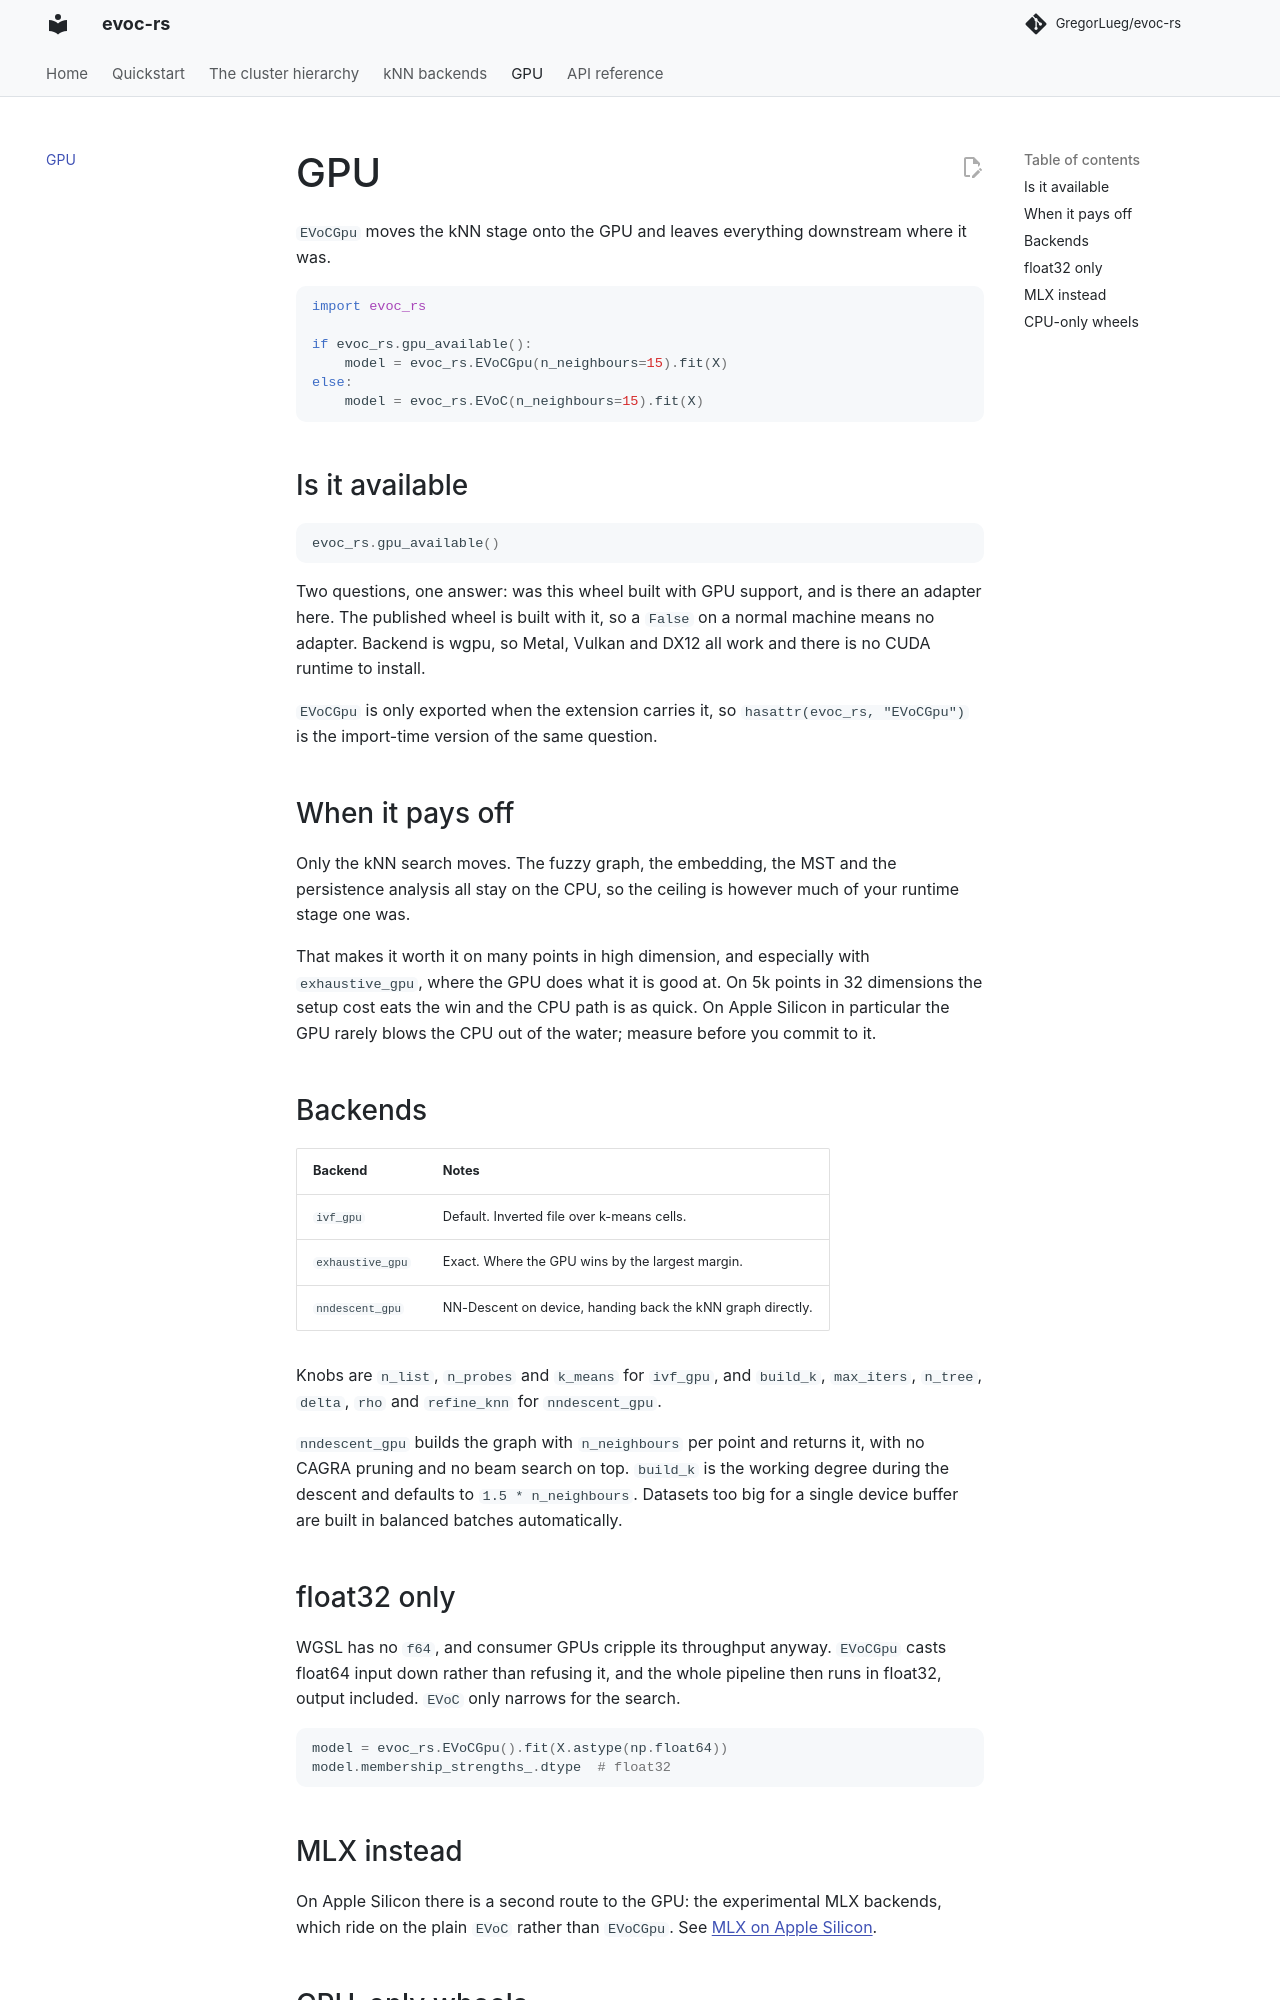

repository: GregorLueg/evoc-rs · page: gpu/index.html · generator: mkdocs

# GPU

`EVoCGpu` moves the kNN stage onto the GPU and leaves everything downstream
where it was.

```python
import evoc_rs

if evoc_rs.gpu_available():
    model = evoc_rs.EVoCGpu(n_neighbours=15).fit(X)
else:
    model = evoc_rs.EVoC(n_neighbours=15).fit(X)
```

## Is it available

```python
evoc_rs.gpu_available()
```

Two questions, one answer: was this wheel built with GPU support, and is there
an adapter here. The published wheel is built with it, so a `False` on a normal
machine means no adapter. Backend is wgpu, so Metal, Vulkan and DX12 all work
and there is no CUDA runtime to install.

`EVoCGpu` is only exported when the extension carries it, so
`hasattr(evoc_rs, "EVoCGpu")` is the import-time version of the same question.

## When it pays off

Only the kNN search moves. The fuzzy graph, the embedding, the MST and the
persistence analysis all stay on the CPU, so the ceiling is however much of your
runtime stage one was.

That makes it worth it on many points in high dimension, and especially with
`exhaustive_gpu`, where the GPU does what it is good at. On 5k points in 32
dimensions the setup cost eats the win and the CPU path is as quick. On Apple
Silicon in particular the GPU rarely blows the CPU out of the water; measure
before you commit to it.

## Backends

| Backend | Notes |
| --- | --- |
| `ivf_gpu` | Default. Inverted file over k-means cells. |
| `exhaustive_gpu` | Exact. Where the GPU wins by the largest margin. |
| `nndescent_gpu` | NN-Descent on device, handing back the kNN graph directly. |

Knobs are `n_list`, `n_probes` and `k_means` for `ivf_gpu`, and `build_k`, `max_iters`,
`n_tree`, `delta`, `rho` and `refine_knn` for `nndescent_gpu`.

`nndescent_gpu` builds the graph with `n_neighbours` per point and returns it,
with no CAGRA pruning and no beam search on top. `build_k` is the working degree
during the descent and defaults to `1.5 * n_neighbours`. Datasets too big for a
single device buffer are built in balanced batches automatically.

## float32 only

WGSL has no `f64`, and consumer GPUs cripple its throughput anyway. `EVoCGpu`
casts float64 input down rather than refusing it, and the whole pipeline then
runs in float32, output included. `EVoC` only narrows for the search.

```python
model = evoc_rs.EVoCGpu().fit(X.astype(np.float64))
model.membership_strengths_.dtype  # float32
```
